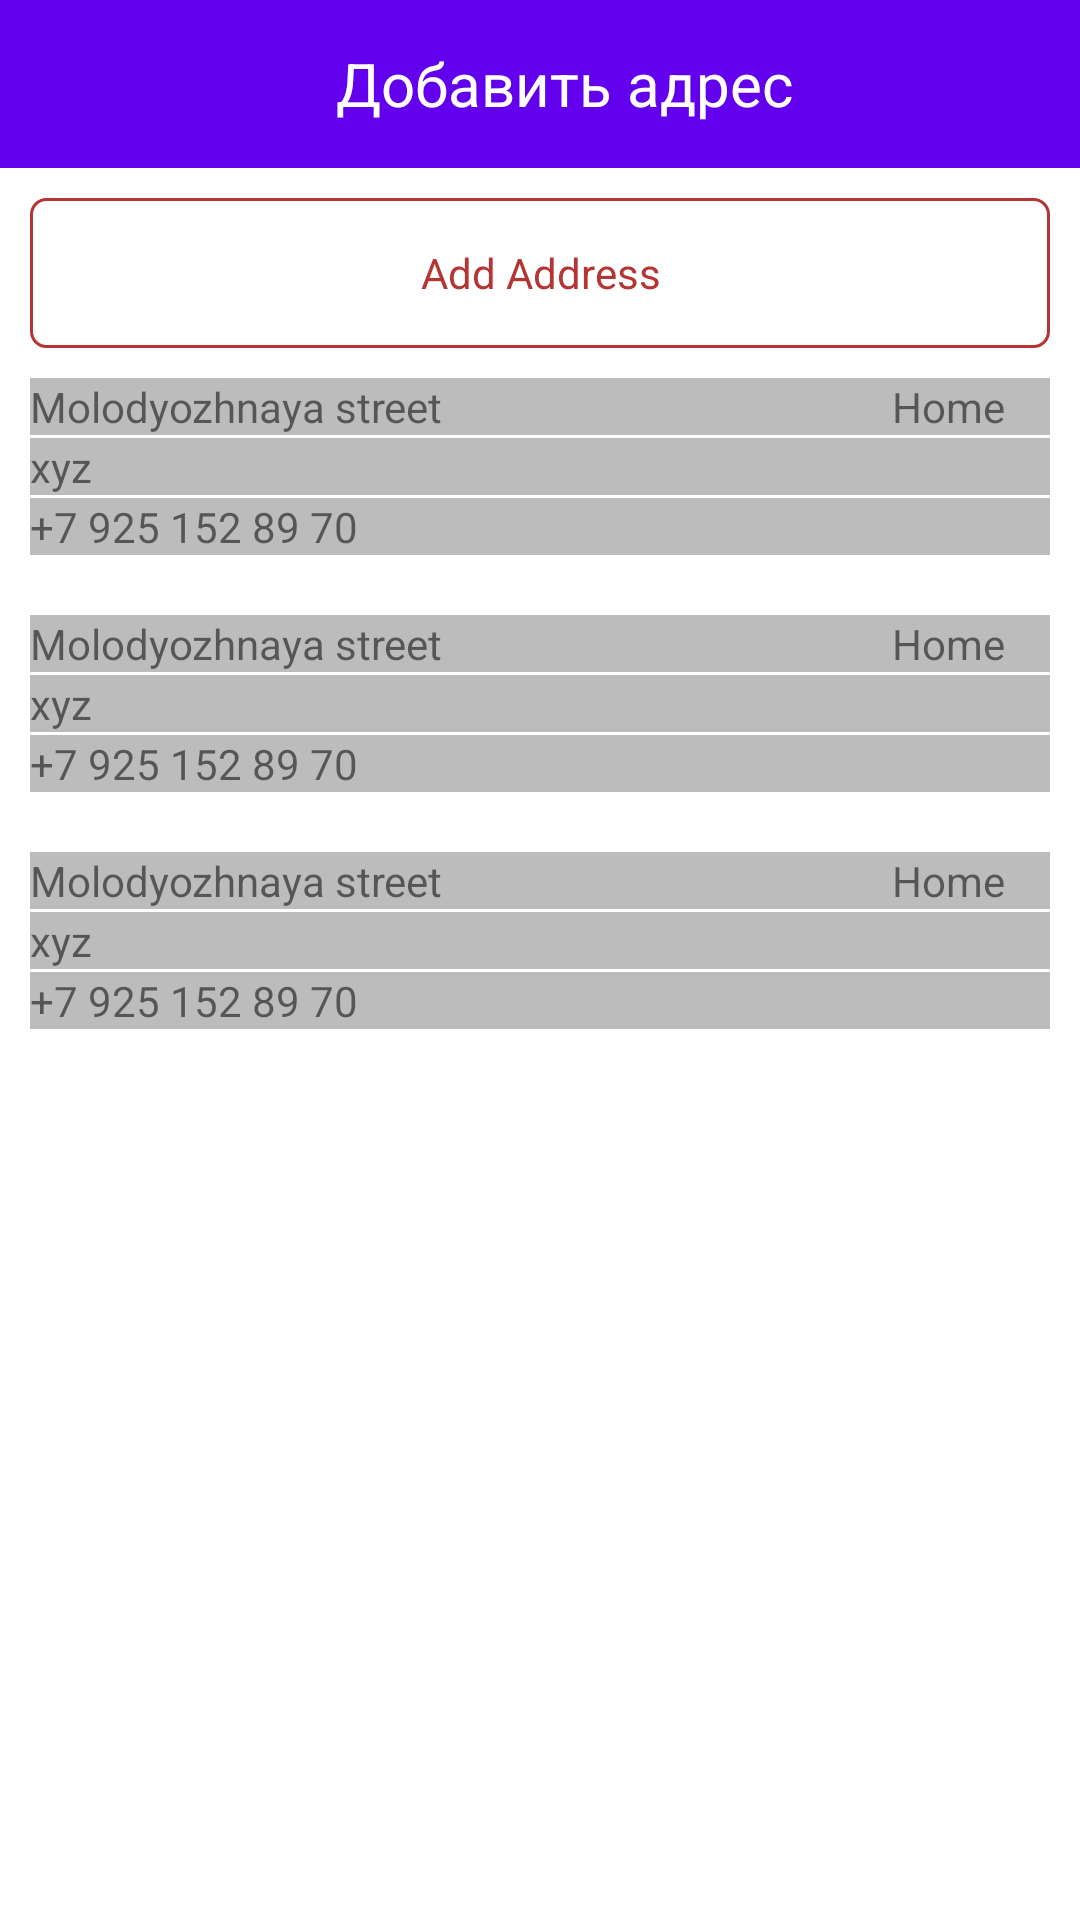

Write the Android layout XML for this screen, with the resource values it uses.
<!-- AndroidManifest.xml: application theme Theme.Shop111 -->
<!-- res/layout/address_list_activity.xml -->
<?xml version="1.0" encoding="utf-8"?>
<androidx.constraintlayout.widget.ConstraintLayout xmlns:android="http://schemas.android.com/apk/res/android"
    xmlns:app="http://schemas.android.com/apk/res-auto"
    android:layout_width="match_parent"
    android:layout_height="match_parent"
    xmlns:tools="http://schemas.android.com/tools"
    tools:context=".AddressListActivity">

    <androidx.appcompat.widget.Toolbar
        android:id="@+id/toolbar3"
        android:layout_width="match_parent"
        android:layout_height="wrap_content"
        android:background="?attr/colorPrimary"
        android:minHeight="?attr/actionBarSize"
        android:theme="?attr/actionBarTheme"
        app:layout_constraintTop_toTopOf="parent"
        app:layout_constraintStart_toStartOf="parent"
        app:layout_constraintEnd_toEndOf="parent"
        app:title="Complete profile"
        android:gravity="center"

        >

        <TextView
            android:layout_width="match_parent"
            android:layout_height="wrap_content"
            android:text="Добавить адрес"
            android:textSize="20dp"
            android:gravity="center_horizontal"
            android:textColor="@color/white"
            />



    </androidx.appcompat.widget.Toolbar>

    <TextView
        android:id="@+id/btnAddAddress"
        android:layout_width="match_parent"
        android:layout_height="50dp"
        android:layout_margin="10dp"
        app:layout_constraintStart_toStartOf="parent"
        app:layout_constraintEnd_toEndOf="parent"
        app:layout_constraintTop_toBottomOf="@+id/toolbar3"
        android:background="@drawable/shade"
        android:text="Add Address"
        android:textColor="@color/red"
        android:gravity="center"
        />

    <LinearLayout
        app:layout_constraintStart_toStartOf="parent"
        app:layout_constraintEnd_toEndOf="parent"
        app:layout_constraintTop_toBottomOf="@+id/btnAddAddress"
        android:layout_width="match_parent"
        android:layout_height="wrap_content"
        android:orientation="vertical"
        >

        <include layout="@layout/activity_adress_item"/>
        <include layout="@layout/activity_adress_item"/>
        <include layout="@layout/activity_adress_item"/>

    </LinearLayout>
    
    <androidx.recyclerview.widget.RecyclerView
        android:layout_width="match_parent"
        android:layout_height="0dp"
        android:visibility="gone"
        app:layout_constraintStart_toStartOf="parent"
        app:layout_constraintEnd_toEndOf="parent"
        app:layout_constraintTop_toBottomOf="@+id/btnAddAddress"

        />



</androidx.constraintlayout.widget.ConstraintLayout>
<!-- res/layout/activity_adress_item.xml (included above) -->
<?xml version="1.0" encoding="utf-8"?>
<androidx.constraintlayout.widget.ConstraintLayout xmlns:android="http://schemas.android.com/apk/res/android"
    xmlns:tools="http://schemas.android.com/tools"
    xmlns:app="http://schemas.android.com/apk/res-auto"
    android:layout_width="match_parent"
    android:layout_height="match_parent"
    android:orientation="vertical"
    android:layout_margin="10dp">

    <LinearLayout
        android:id="@+id/ll"
        android:layout_width="match_parent"
        android:layout_height="wrap_content"
        app:layout_constraintStart_toStartOf="parent"
        app:layout_constraintEnd_toEndOf="parent"
        app:layout_constraintTop_toTopOf="parent"
        android:orientation="horizontal"

        android:background="@color/black_theme_text_color"
        >

        <TextView
            android:layout_width="match_parent"
            android:layout_height="wrap_content"
            android:text="Molodyozhnaya street"
            android:layout_weight="1"
            />

        <TextView
            android:layout_width="match_parent"
            android:layout_height="wrap_content"
            android:text="Home"
            android:gravity="center"
            android:layout_weight="4"
            />


    </LinearLayout>

    <TextView
        android:id="@+id/info"
        android:layout_width="match_parent"
        android:layout_height="wrap_content"
        android:text="xyz"
        app:layout_constraintStart_toStartOf="parent"
        app:layout_constraintEnd_toEndOf="parent"
        app:layout_constraintTop_toBottomOf="@+id/ll"
        android:layout_marginTop="1dp"
        android:background="@color/black_theme_text_color"
        />

    <TextView
        android:id="@+id/number"
        android:layout_width="match_parent"
        android:layout_height="wrap_content"
        android:text="+7 925 152 89 70"
        android:layout_marginTop="1dp"
        app:layout_constraintStart_toStartOf="parent"
        app:layout_constraintEnd_toEndOf="parent"
        app:layout_constraintTop_toBottomOf="@+id/info"
        android:background="@color/black_theme_text_color"
        />


</androidx.constraintlayout.widget.ConstraintLayout>
<!-- resources referenced by this layout -->
<resources>
  <color name="black_theme_text_color">#BCBCBC</color>
  <color name="red">#B53434</color>
  <color name="white">#FFFFFFFF</color>
  <!-- drawable shade (drawable) -->
  <?xml version="1.0" encoding="utf-8"?>
  <shape xmlns:android="http://schemas.android.com/apk/res/android"
      android:shape="rectangle">
      <solid android:color="@color/white" />
      <stroke
          android:width="1dp"
          android:color="@color/red"
          />
      <corners android:radius="5dp" />
  
  </shape>
  <style name="Theme.Shop111" parent="Theme.MaterialComponents.DayNight.DarkActionBar">
          
          <item name="colorPrimary">@color/purple_500</item>
          <item name="colorPrimaryVariant">@color/purple_700</item>
          <item name="colorOnPrimary">@color/white</item>
          
          <item name="colorSecondary">@color/teal_200</item>
          <item name="colorSecondaryVariant">@color/teal_700</item>
          <item name="colorOnSecondary">@color/black</item>
          
          <item name="android:statusBarColor">?attr/colorPrimaryVariant</item>
          
      </style>
  <color name="purple_500">#FF6200EE</color>
  <color name="purple_700">#FF3700B3</color>
  <color name="teal_200">#FF03DAC5</color>
  <color name="teal_700">#FF018786</color>
  <color name="black">#FF000000</color>
</resources>
